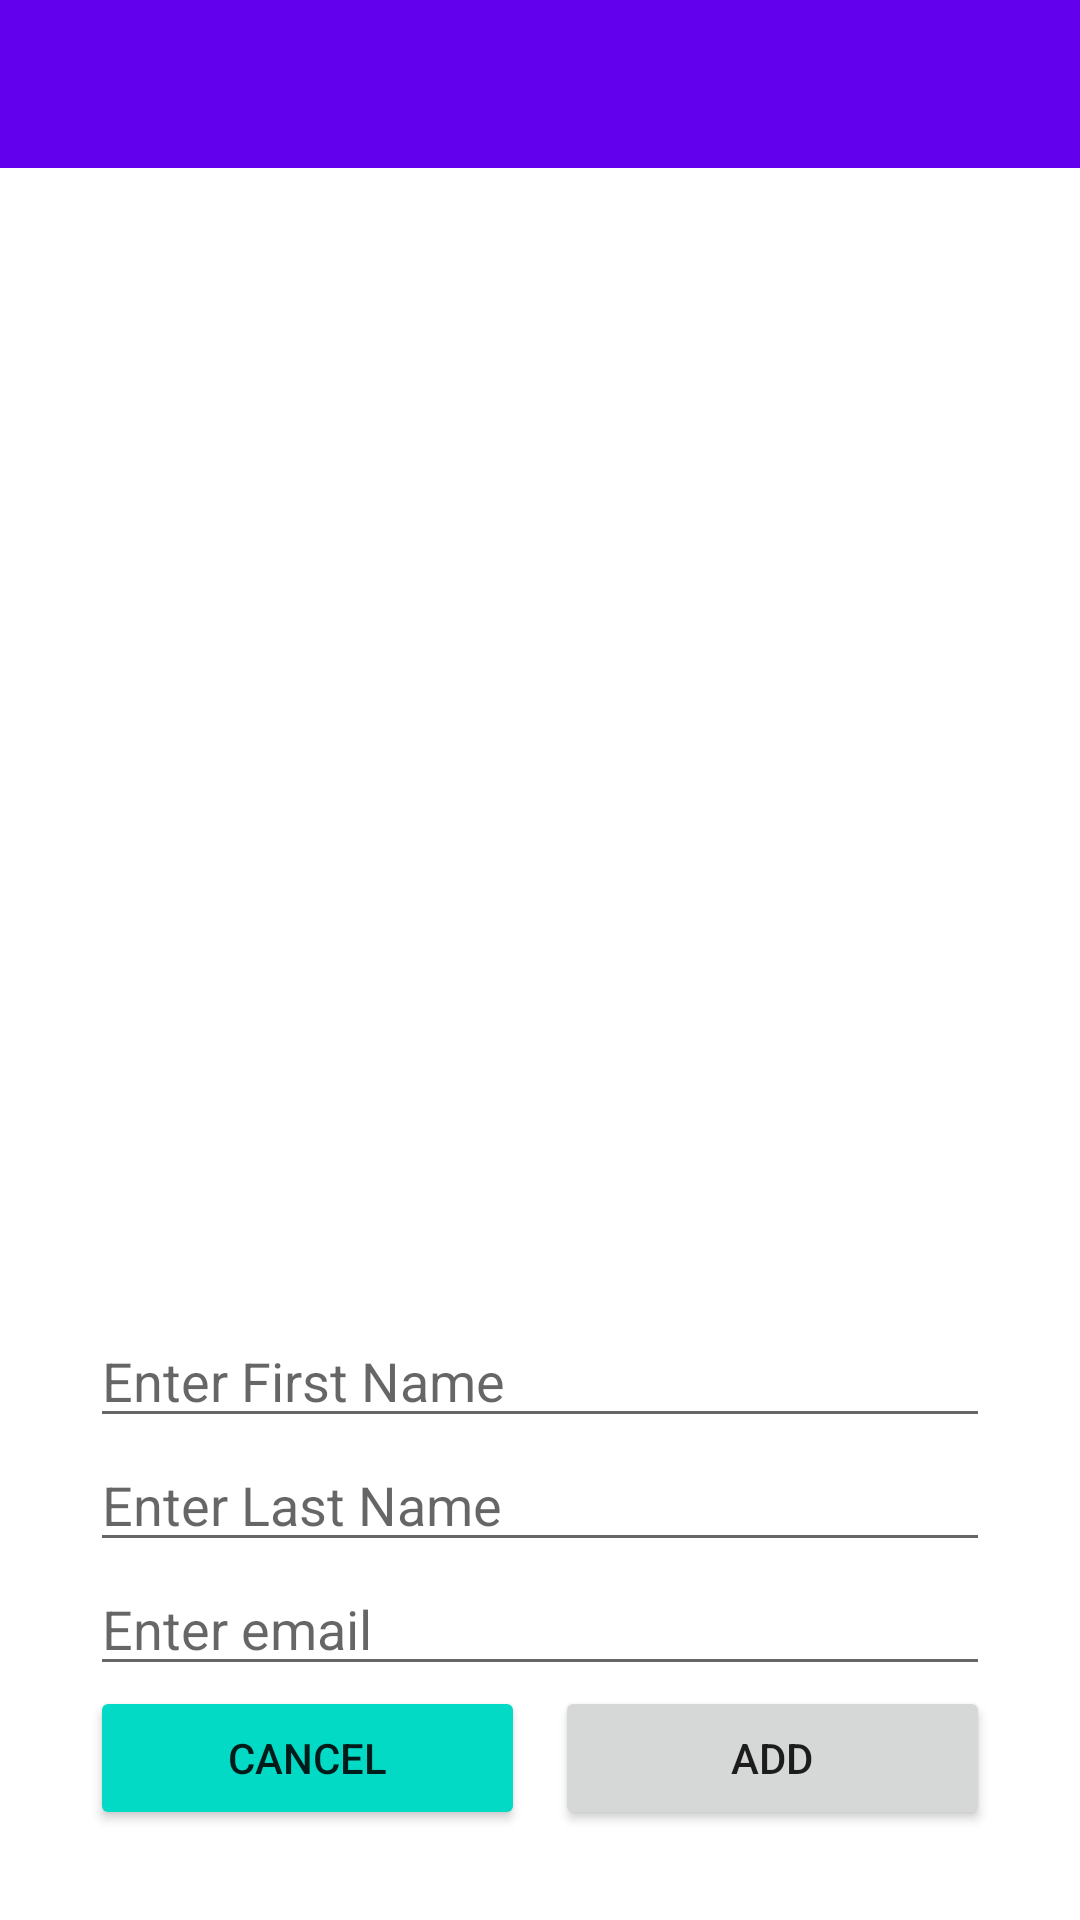

Reconstruct the res/layout file that produces this screen, plus the resources it refers to.
<!-- AndroidManifest.xml: application theme Theme.AppLaunch -->
<!-- res/layout/fragment_add_user.xml -->
<?xml version="1.0" encoding="utf-8"?>
<layout xmlns:android="http://schemas.android.com/apk/res/android"
    xmlns:app="http://schemas.android.com/apk/res-auto"
    xmlns:tools="http://schemas.android.com/tools">

    <data>

    </data>

    <FrameLayout
        android:layout_width="match_parent"
        android:layout_height="match_parent"
        tools:context=".ui.AddUserFragment">

        <com.google.android.material.appbar.AppBarLayout
            android:id="@+id/top_bar"
            android:layout_width="match_parent"
            android:layout_height="wrap_content">

            

            <androidx.appcompat.widget.Toolbar
                android:layout_marginLeft="0dp"
                android:id="@+id/toolbar"
                android:layout_width="match_parent"
                android:layout_height="?attr/actionBarSize"
                android:background="@android:color/transparent">

                <RelativeLayout
                    android:id="@+id/tb_main"
                    android:layout_width="match_parent"
                    android:layout_height="match_parent">

                    <ImageButton
                        android:id="@+id/btn_back"
                        android:layout_width="40dp"
                        android:layout_height="40dp"
                        android:layout_centerVertical="true"
                        android:layout_marginStart="5dp"
                        android:backgroundTint="@android:color/transparent"
                        android:src="@drawable/ic_baseline_arrow_back_24"
                        app:tint="@color/white" />

                </RelativeLayout>

            </androidx.appcompat.widget.Toolbar>

        </com.google.android.material.appbar.AppBarLayout>

        <LinearLayout
            android:layout_width="match_parent"
            android:layout_height="wrap_content"
            android:layout_gravity="bottom"
            android:gravity="bottom"
            android:orientation="vertical"
            android:padding="30dp">

            <EditText
                android:id="@+id/et_first_name"
                android:layout_width="match_parent"
                android:layout_height="wrap_content"
                android:hint="Enter First Name"
                android:inputType="text" />

            <EditText
                android:id="@+id/et_last_name"
                android:layout_width="match_parent"
                android:layout_height="wrap_content"
                android:hint="Enter Last Name"
                android:inputType="text" />

            <EditText
                android:id="@+id/et_email"
                android:layout_width="match_parent"
                android:layout_height="wrap_content"
                android:hint="Enter email"
                android:inputType="textEmailAddress" />

            <LinearLayout
                android:layout_width="match_parent"
                android:layout_height="wrap_content"
                android:orientation="horizontal">

                <Button
                    android:id="@+id/btn_cancel"
                    android:layout_width="match_parent"
                    android:layout_height="wrap_content"
                    android:layout_marginRight="5dp"
                    android:layout_weight="1"
                    android:backgroundTint="@color/teal_200"
                    android:text="Cancel" />

                <Button
                    android:id="@+id/btn_add"
                    android:layout_width="match_parent"
                    android:layout_height="wrap_content"
                    android:layout_marginLeft="5dp"
                    android:layout_weight="1"
                    android:text="Add" />

            </LinearLayout>


        </LinearLayout>

    </FrameLayout>
</layout>
<!-- resources referenced by this layout -->
<resources>
  <color name="teal_200">#FF03DAC5</color>
  <color name="white">#FFFFFFFF</color>
  <style name="Theme.AppLaunch" parent="Theme.MaterialComponents.DayNight.NoActionBar">
          
          <item name="colorPrimary">@color/purple_500</item>
          <item name="colorPrimaryVariant">@color/purple_700</item>
          <item name="colorOnPrimary">@color/white</item>
          
          <item name="colorSecondary">@color/teal_200</item>
          <item name="colorSecondaryVariant">@color/teal_700</item>
          <item name="colorOnSecondary">@color/black</item>
          
          <item name="android:statusBarColor" tools:targetApi="l">?attr/colorPrimaryVariant</item>
          
      </style>
  <color name="purple_500">#FF6200EE</color>
  <color name="purple_700">#FF3700B3</color>
  <color name="teal_700">#FF018786</color>
  <color name="black">#FF000000</color>
</resources>
